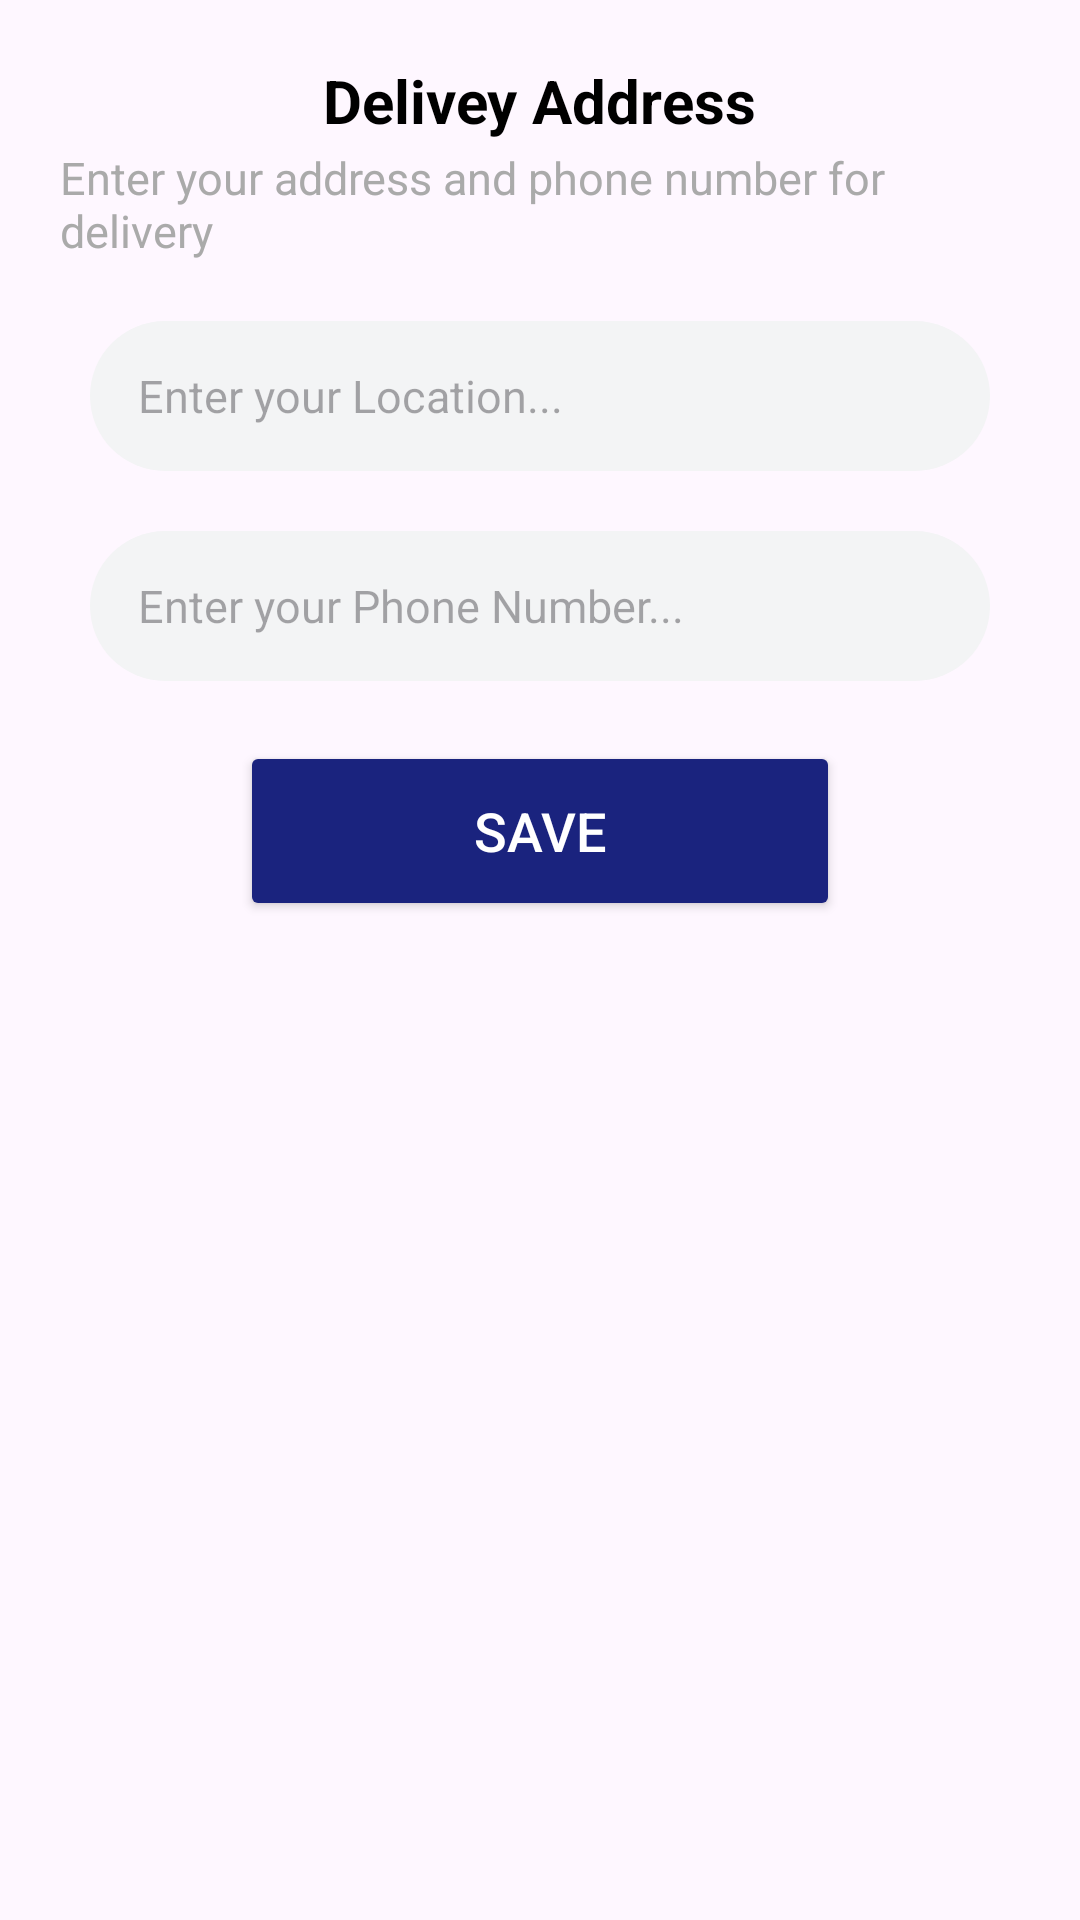

Write the Android layout XML for this screen, with the resource values it uses.
<!-- AndroidManifest.xml: application theme Theme.ECommerce -->
<!-- res/layout/bottom_sheet.xml -->
<?xml version="1.0" encoding="utf-8"?>
<LinearLayout xmlns:android="http://schemas.android.com/apk/res/android"
    android:layout_width="match_parent"
    android:layout_height="wrap_content"
    android:orientation="vertical"
    android:padding="20dp"
    android:background="@drawable/bg_bottom_card"

   >

    <LinearLayout
        android:layout_width="wrap_content"
        android:layout_height="wrap_content"
        android:orientation="vertical"
        android:layout_gravity="center_horizontal"
        android:layout_marginBottom="10dp"
        >

        <TextView
            android:id="@+id/tvGreeting"
            android:layout_width="wrap_content"
            android:layout_height="wrap_content"
            android:text="Delivey Address"
            android:textColor="@color/black"
            android:textSize="20sp"
            android:textStyle="bold"
            android:layout_gravity="center_horizontal"/>

        <TextView
            android:id="@+id/tvSubtitle"
            android:layout_width="wrap_content"
            android:layout_height="wrap_content"
            android:layout_marginTop="2dp"
            android:text="Enter your address and phone number for delivery"
            android:textColor="@android:color/darker_gray"
            android:textSize="15sp" />

    </LinearLayout>

    <LinearLayout
        android:id="@+id/locationContainer"
        android:layout_width="match_parent"
        android:layout_height="50dp"
        android:layout_marginStart="10dp"
        android:layout_marginTop="10dp"
        android:layout_marginEnd="10dp"
        android:background="@drawable/bg_search_bar"
        android:gravity="center_vertical"
        android:orientation="horizontal"
        android:paddingStart="16dp"
        android:paddingEnd="16dp">

        <EditText
            android:id="@+id/inputAddress"
            android:layout_width="0dp"
            android:layout_height="wrap_content"
            android:layout_weight="1"
            android:background="@null"
            android:hint="Enter your Location..."

            android:inputType="text"
            android:minHeight="48dp"
            android:singleLine="true"
            android:textColor="#1A1A2E"
            android:textSize="15sp" />

    </LinearLayout>

    <LinearLayout
        android:id="@+id/phoneContainer"
        android:layout_width="match_parent"
        android:layout_height="50dp"
        android:layout_marginStart="10dp"
        android:layout_marginTop="20dp"
        android:layout_marginEnd="10dp"
        android:background="@drawable/bg_search_bar"
        android:gravity="center_vertical"
        android:orientation="horizontal"
        android:paddingStart="16dp"
        android:paddingEnd="16dp">

        <EditText
            android:id="@+id/inputPhone"
            android:layout_width="0dp"
            android:layout_height="wrap_content"
            android:layout_weight="1"
            android:background="@null"
            android:hint="Enter your Phone Number..."

            android:inputType="text"
            android:minHeight="48dp"
            android:singleLine="true"
            android:textColor="#1A1A2E"
            android:textSize="15sp" />

    </LinearLayout>

    <Button
        android:id="@+id/btnAdd"
        android:text="Save"
        android:layout_marginTop="20dp"
        android:layout_width="200dp"
        android:layout_height="60dp"
        android:layout_gravity="center_horizontal"
        android:backgroundTint="@color/primary"
        android:textColor="@color/white"
   android:layout_marginBottom="50dp"
        android:textSize="18sp"
        />
</LinearLayout>
<!-- resources referenced by this layout -->
<resources>
  <color name="black">#FF000000</color>
  <color name="primary">#FF1A237E</color>
  <color name="white">#FFFFFFFF</color>
  <!-- drawable bg_search_bar (drawable) -->
  <?xml version="1.0" encoding="utf-8"?>
  <shape xmlns:android="http://schemas.android.com/apk/res/android"
      android:shape="rectangle">
      <solid android:color="#f3f4f5" />
      <corners android:radius="28dp" />
  </shape>
  <style name="Theme.ECommerce" parent="Base.Theme.ECommerce" />
  <style name="Base.Theme.ECommerce" parent="Theme.Material3.DayNight.NoActionBar">
          
          
      </style>
</resources>
